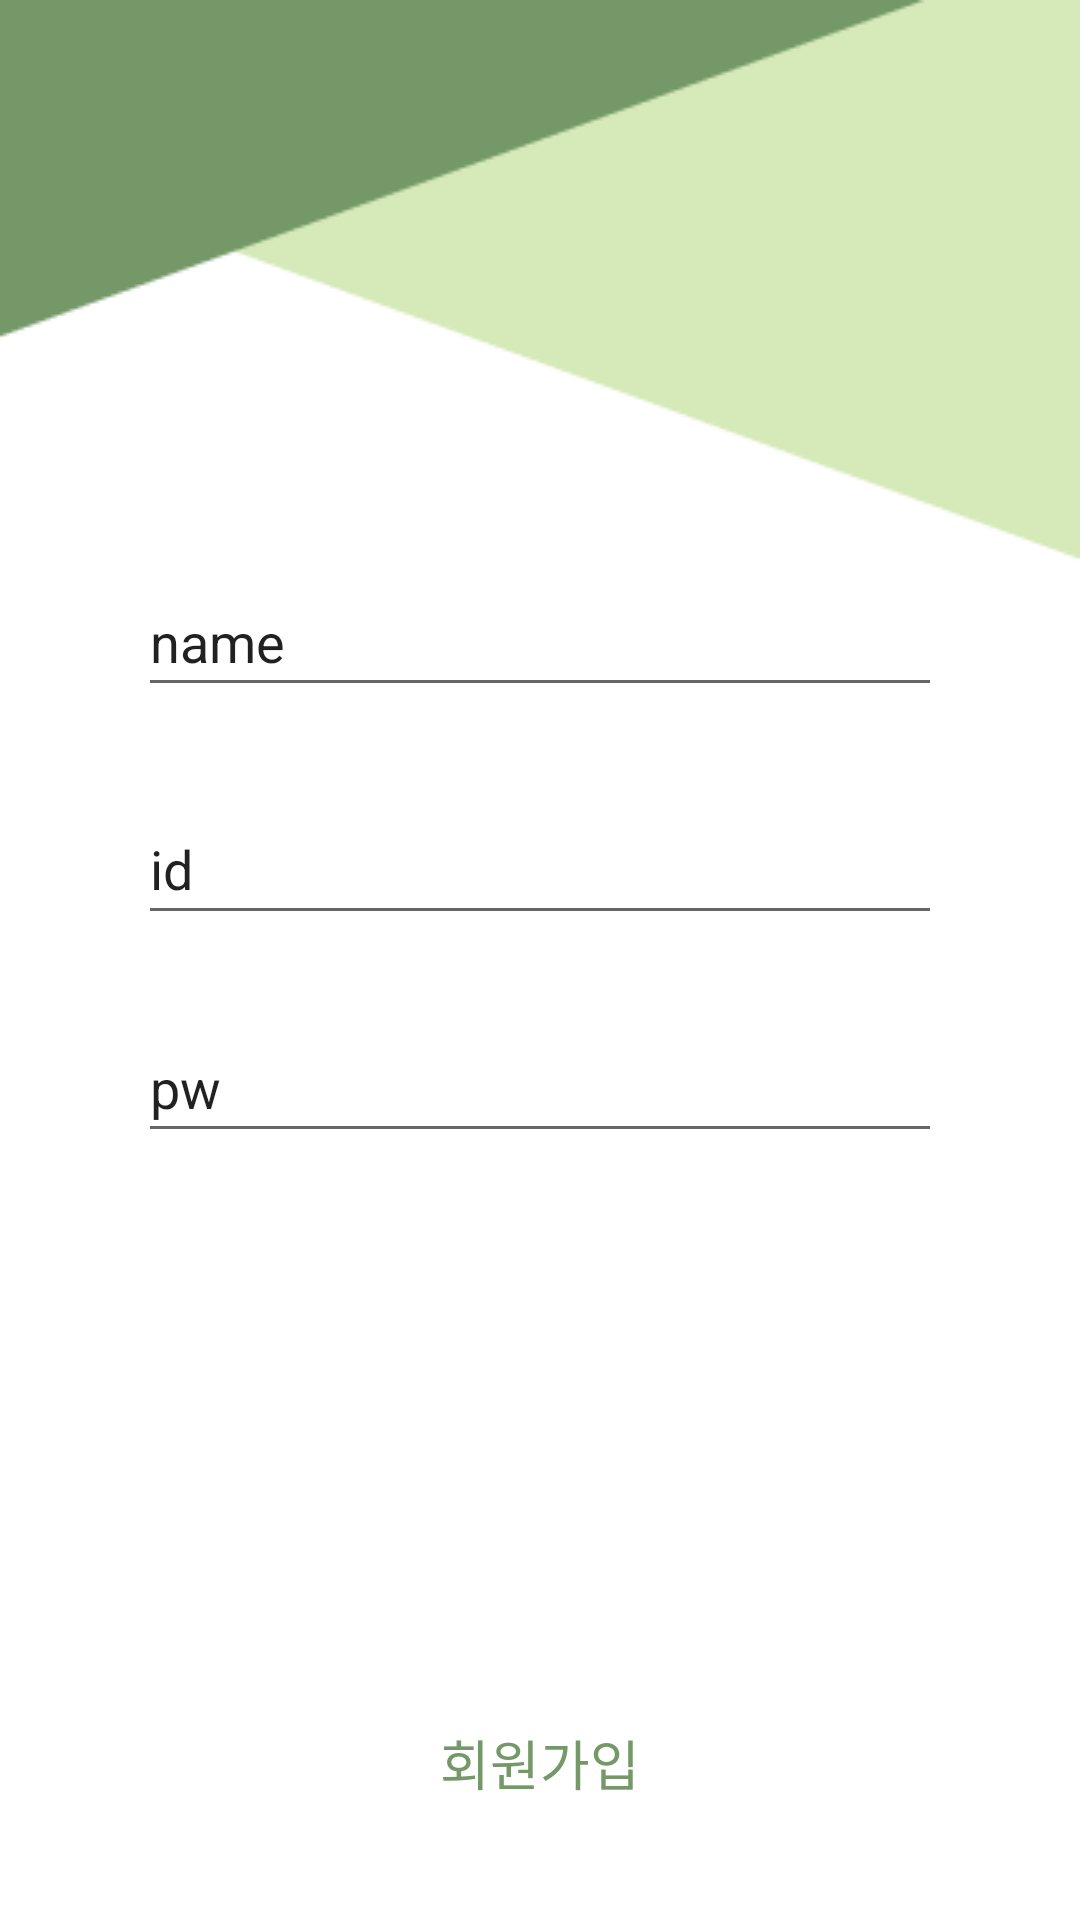

This screen was rendered from an Android layout file. Write that file and the resources it references.
<!-- AndroidManifest.xml: application theme Theme.MyApplication -->
<!-- res/layout/activity_signup.xml -->
<?xml version="1.0" encoding="utf-8"?>
<androidx.constraintlayout.widget.ConstraintLayout xmlns:android="http://schemas.android.com/apk/res/android"
    xmlns:app="http://schemas.android.com/apk/res-auto"
    xmlns:tools="http://schemas.android.com/tools"
    android:layout_width="match_parent"
    android:layout_height="match_parent"
    android:background="@drawable/signup">


    <Button
        android:id="@+id/signin2"
        android:layout_width="0dp"
        android:layout_height="0dp"
        android:layout_marginStart="46dp"
        android:layout_marginEnd="46dp"
        android:layout_marginBottom="29dp"
        android:layout_weight="1"
        android:background="@android:color/transparent"
        android:text="회원가입"
        android:textColor="@color/green"
        android:textSize="18sp"
        app:layout_constraintBottom_toBottomOf="parent"
        app:layout_constraintEnd_toEndOf="parent"
        app:layout_constraintStart_toStartOf="parent"
        app:layout_constraintTop_toBottomOf="@+id/editTextTextPersonName" />

    <EditText
        android:id="@+id/editTextTextPersonName2"
        android:layout_width="0dp"
        android:layout_height="0dp"
        android:layout_marginStart="46dp"
        android:layout_marginTop="189dp"
        android:layout_marginEnd="46dp"
        android:layout_marginBottom="29dp"
        android:ems="10"
        android:inputType="textPersonName"
        android:text="name"
        app:layout_constraintBottom_toTopOf="@+id/editTextTextEmailAddress2"
        app:layout_constraintEnd_toEndOf="parent"
        app:layout_constraintStart_toStartOf="parent"
        app:layout_constraintTop_toTopOf="parent" />

    <EditText
        android:id="@+id/editTextTextEmailAddress2"
        android:layout_width="0dp"
        android:layout_height="0dp"
        android:layout_marginStart="46dp"
        android:layout_marginEnd="46dp"
        android:layout_marginBottom="26dp"
        android:ems="10"
        android:inputType="textEmailAddress"
        android:text="id"
        app:layout_constraintBottom_toTopOf="@+id/editTextTextPersonName"
        app:layout_constraintEnd_toEndOf="parent"
        app:layout_constraintStart_toStartOf="parent"
        app:layout_constraintTop_toBottomOf="@+id/editTextTextPersonName2" />

    <EditText
        android:id="@+id/editTextTextPersonName"
        android:layout_width="0dp"
        android:layout_height="0dp"
        android:layout_marginStart="46dp"
        android:layout_marginEnd="46dp"
        android:layout_marginBottom="180dp"
        android:ems="10"
        android:inputType="textPersonName"
        android:text="pw"
        app:layout_constraintBottom_toTopOf="@+id/signin2"
        app:layout_constraintEnd_toEndOf="parent"
        app:layout_constraintStart_toStartOf="parent"
        app:layout_constraintTop_toBottomOf="@+id/editTextTextEmailAddress2" />


</androidx.constraintlayout.widget.ConstraintLayout>
<!-- resources referenced by this layout -->
<resources>
  <color name="green">#749867</color>
  <!-- drawable signup: png bitmap (drawable-v24, 3600 bytes) -->
  <style name="Theme.MyApplication" parent="Theme.MaterialComponents.DayNight.DarkActionBar">
          
          <item name="colorPrimary">#D6E9B8</item>
          <item name="colorPrimaryVariant">#749867</item>
          <item name="colorOnPrimary">@color/white</item>
          
          <item name="colorSecondary">@color/teal_200</item>
          <item name="colorSecondaryVariant">@color/teal_700</item>
          <item name="colorOnSecondary">@color/black</item>
          
          <item name="android:statusBarColor">?attr/colorPrimaryVariant</item>
          
      </style>
  <color name="white">#FFFFFFFF</color>
  <color name="teal_200">#FF03DAC5</color>
  <color name="teal_700">#FF018786</color>
  <color name="black">#FF000000</color>
</resources>
